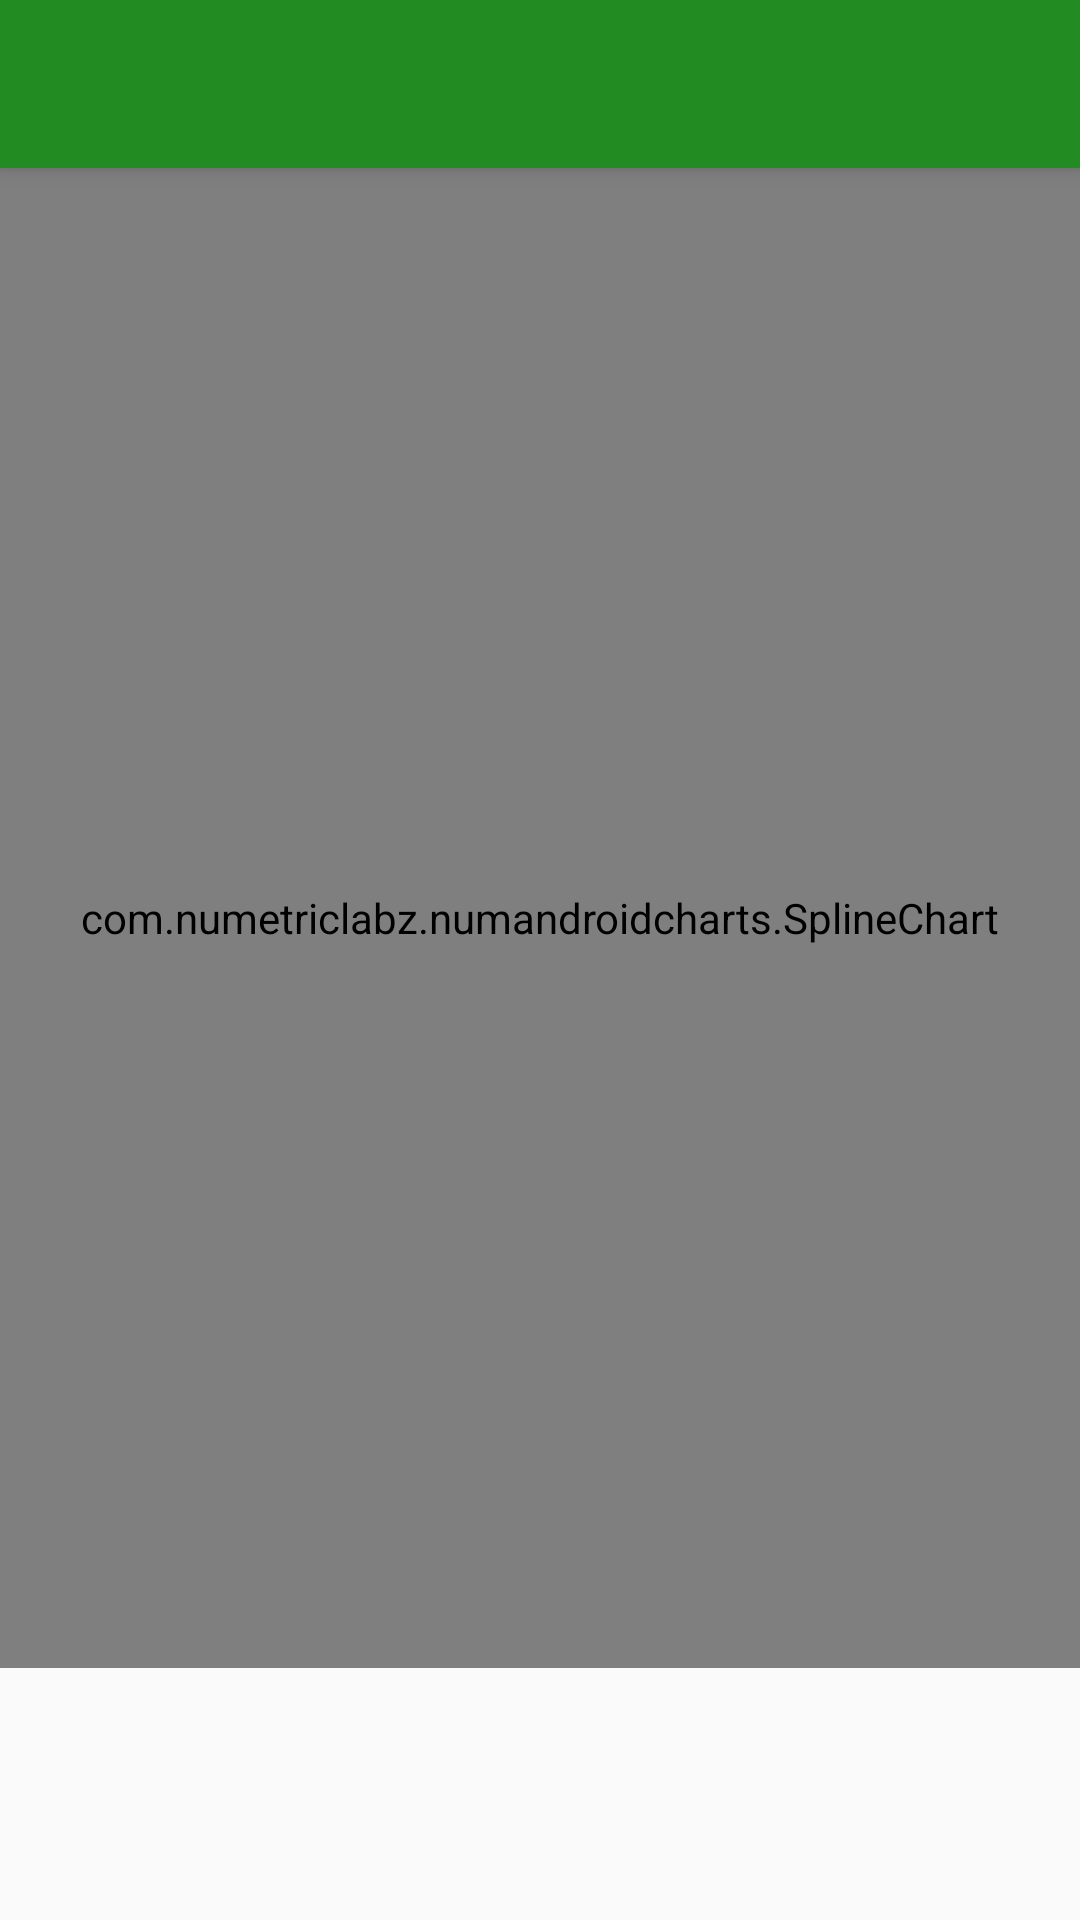

Reconstruct the res/layout file that produces this screen, plus the resources it refers to.
<!-- AndroidManifest.xml: application theme AppTheme -->
<!-- res/layout/activity_spline_chart.xml -->
<?xml version="1.0" encoding="utf-8"?>
<android.support.design.widget.CoordinatorLayout xmlns:android="http://schemas.android.com/apk/res/android"
    xmlns:app="http://schemas.android.com/apk/res-auto"
    xmlns:tools="http://schemas.android.com/tools"
    android:layout_width="match_parent"
    android:layout_height="match_parent"
    tools:context=".splineChart">

    <android.support.design.widget.AppBarLayout
        android:layout_width="match_parent"
        android:layout_height="wrap_content"
        android:theme="@style/AppTheme.AppBarOverlay">

        <android.support.v7.widget.Toolbar
            android:id="@+id/toolbar"
            android:layout_width="match_parent"
            android:layout_height="?attr/actionBarSize"
            android:background="?attr/colorPrimary"
            app:popupTheme="@style/AppTheme.PopupOverlay" />

    </android.support.design.widget.AppBarLayout>

    <include layout="@layout/content_spline_chart" />

 </android.support.design.widget.CoordinatorLayout>
<!-- res/layout/content_spline_chart.xml (included above) -->
<?xml version="1.0" encoding="utf-8"?>
<android.support.constraint.ConstraintLayout xmlns:android="http://schemas.android.com/apk/res/android"
    xmlns:app="http://schemas.android.com/apk/res-auto"
    xmlns:tools="http://schemas.android.com/tools"
    android:layout_width="match_parent"
    android:layout_height="match_parent"
    app:layout_behavior="@string/appbar_scrolling_view_behavior"
    tools:context=".splineChart"
    tools:showIn="@layout/activity_spline_chart">

    <com.numetriclabz.numandroidcharts.SplineChart
        android:layout_width="match_parent"
        android:layout_height="500dp"

        android:id="@+id/spline_view"/>



</android.support.constraint.ConstraintLayout>
<!-- resources referenced by this layout -->
<resources>
  <style name="AppTheme.AppBarOverlay" parent="ThemeOverlay.AppCompat.Dark.ActionBar" />
  <style name="AppTheme.PopupOverlay" parent="ThemeOverlay.AppCompat.Light" />
  <style name="AppTheme" parent="Theme.AppCompat.Light.DarkActionBar">
          
          <item name="colorPrimary">@color/colorPrimary</item>
          <item name="colorPrimaryDark">@color/colorPrimaryDark</item>
          <item name="colorAccent">@color/colorAccent</item>
      </style>
  <color name="colorPrimary">#228B22</color>
  <color name="colorPrimaryDark">#228B22</color>
  <color name="colorAccent">#228B22</color>
</resources>
